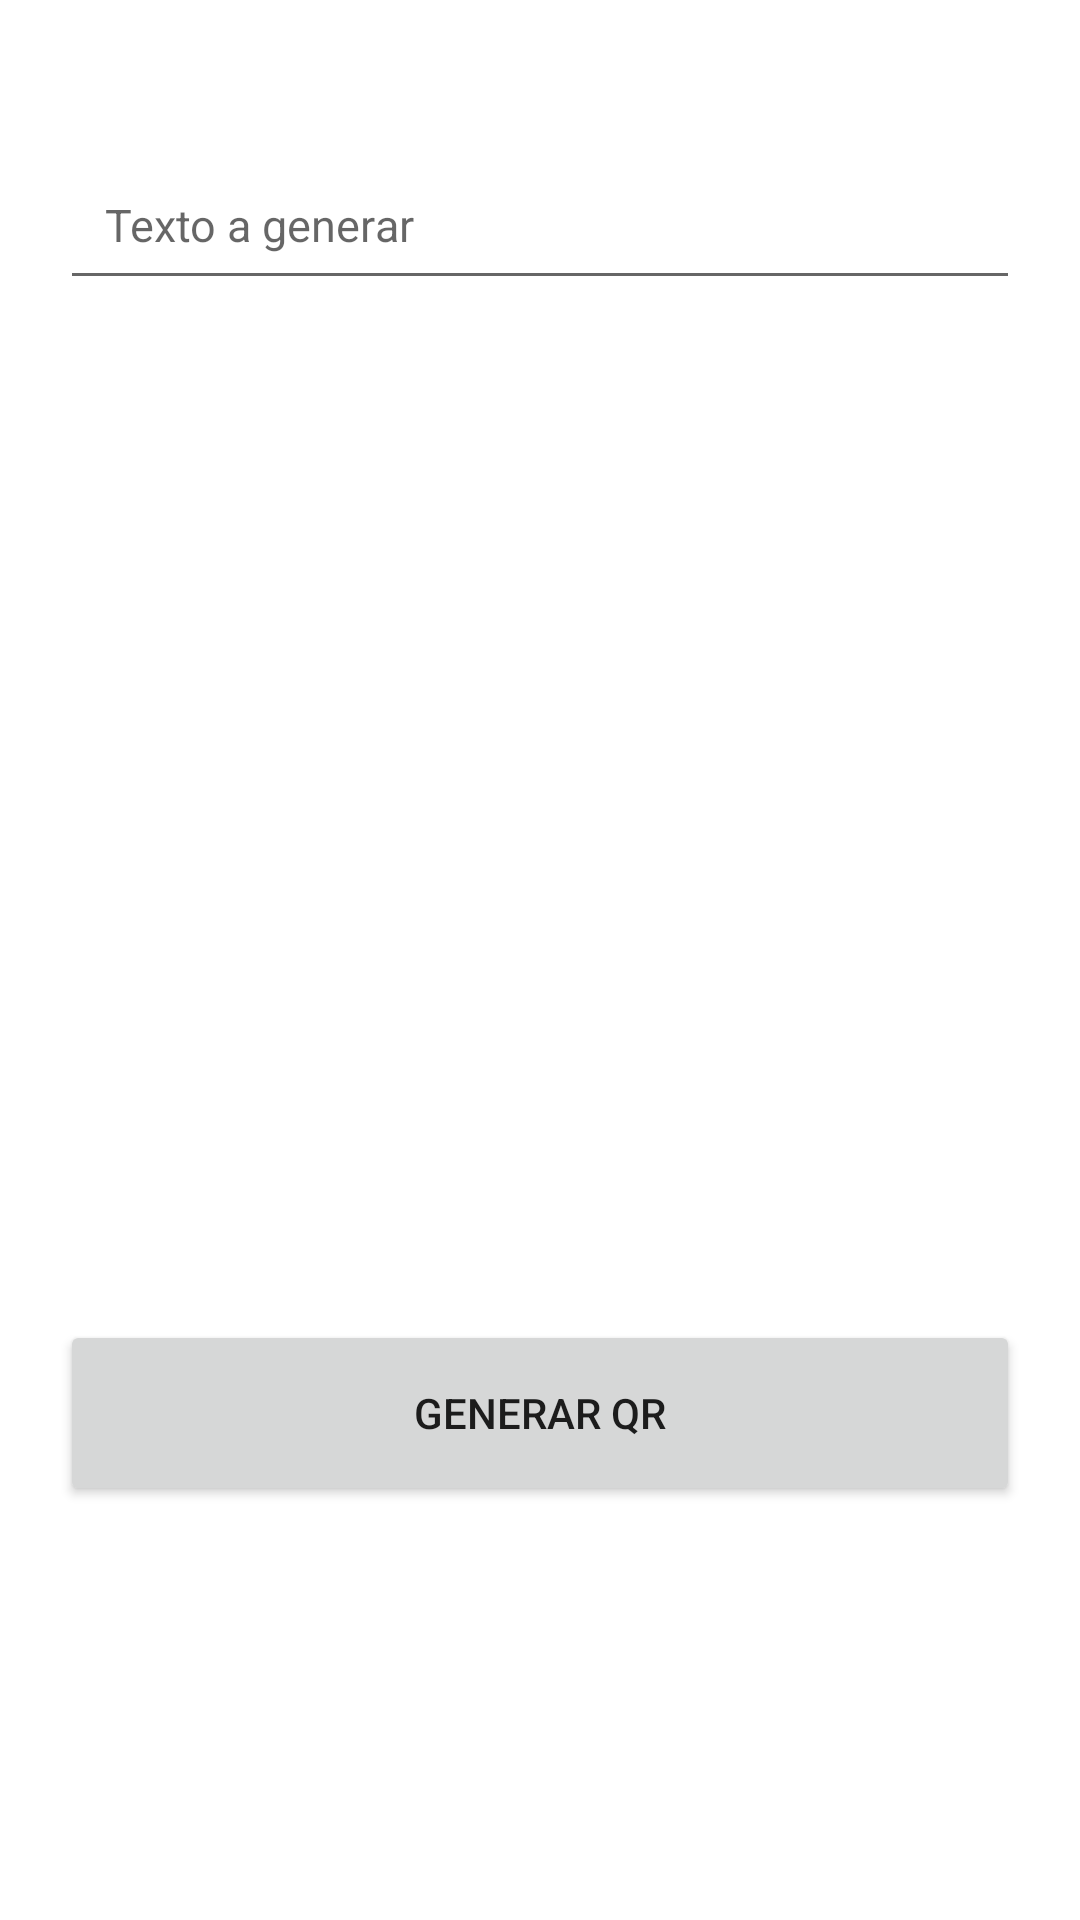

This screen was rendered from an Android layout file. Write that file and the resources it references.
<!-- AndroidManifest.xml: application theme Theme.UnidadIII -->
<!-- res/layout/activity_generador_q_r.xml -->
<?xml version="1.0" encoding="utf-8"?>
<RelativeLayout xmlns:android="http://schemas.android.com/apk/res/android"
    xmlns:tools="http://schemas.android.com/tools"
    android:layout_width="match_parent"
    android:layout_height="match_parent"
    tools:context=".GeneradorQR">

    <EditText
        android:id="@+id/et_texto"
        android:layout_width="match_parent"
        android:layout_height="50dp"
        android:hint="Texto a generar"
        android:layout_marginLeft="20dp"
        android:layout_marginRight="20dp"
        android:padding="15dp"
        android:layout_marginTop="50dp"
        android:inputType="textEmailAddress"
        android:textSize="15sp" />


    <ImageView
        android:id="@+id/imagen_generadorQR"
        android:layout_width="320dp"
        android:layout_height="320dp"
        android:layout_marginLeft="15dp"
        android:layout_below="@id/et_texto"
        android:layout_marginTop="10dp"
        android:layout_centerHorizontal="true"
        android:layout_marginBottom="0dp"/>

    <Button
        android:id="@+id/btn_generarQR"
        android:layout_width="371dp"
        android:layout_height="62dp"
        android:layout_below="@id/imagen_generadorQR"
        android:layout_marginLeft="20dp"
        android:layout_marginTop="10dp"
        android:layout_marginRight="20dp"
        android:text="Generar QR" />


</RelativeLayout>
<!-- resources referenced by this layout -->
<resources>
  <style name="Theme.UnidadIII" parent="Theme.MaterialComponents.DayNight.DarkActionBar">
          
          <item name="colorPrimary">@color/purple_500</item>
          <item name="colorPrimaryVariant">@color/purple_700</item>
          <item name="colorOnPrimary">@color/white</item>
          
          <item name="colorSecondary">@color/teal_200</item>
          <item name="colorSecondaryVariant">@color/teal_700</item>
          <item name="colorOnSecondary">@color/black</item>
          
          <item name="android:statusBarColor" tools:targetApi="l">?attr/colorPrimaryVariant</item>
          
      </style>
  <!-- not gathered from this repository: default colours our renderer supplied (Android Studio template values) -->
  <color name="purple_500">#FF6200EE</color>
  <color name="purple_700">#FF3700B3</color>
  <color name="teal_200">#FF03DAC5</color>
  <color name="teal_700">#FF018786</color>
  <color name="black">#FF000000</color>
  <color name="white">#FFFFFFFF</color>
</resources>
